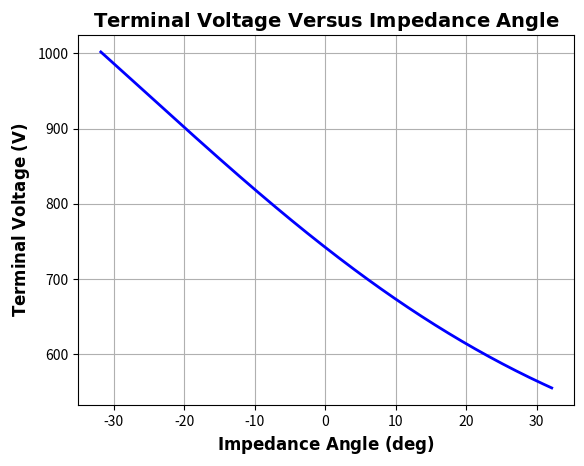

The script that saved this image:
import numpy as np
import matplotlib.pyplot as plt

# مقادیر این ژنراتور
EA = 509  # ولتاژ داخلی ژنراتور (V)
I = 361   # جریان (A)
R = 0.04  # مقاومت (Ω)
X = 0.695 # reactance (Ω)

# محاسبه زاویه امپدانس theta (درجه)
theta = np.arange(-31.8, 31.8 + 0.318, 0.318)
th = np.radians(theta)  # تبدیل به رادیان

# محاسبه ولتاژ فازی و ولتاژ ترمینال
VP = np.sqrt(EA**2 - (X * I * np.cos(th) - R * I * np.sin(th))**2) - R * I * np.cos(th) - X * I * np.sin(th)
VT = VP * np.sqrt(3)

# رسم نمودار ولتاژ ترمینال بر حسب زاویه امپدانس
plt.plot(theta, np.abs(VT), 'b-', linewidth=2.0)
plt.title(r'$\bf{Terminal\ Voltage\ Versus\ Impedance\ Angle}$', fontsize=14, weight='bold')
plt.xlabel(r'$\bf{Impedance\ Angle\ (deg)}$', fontsize=12, weight='bold')
plt.ylabel(r'$\bf{Terminal\ Voltage\ (V)}$', fontsize=12, weight='bold')
plt.grid(True)
plt.show()
